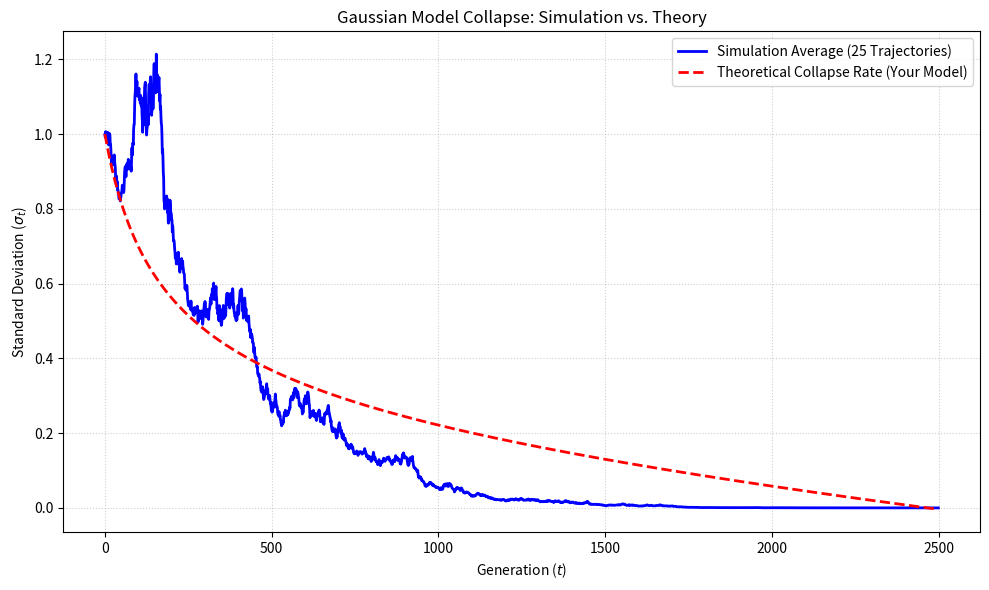

This chart was generated by the following Python code:
import numpy as np
import matplotlib.pyplot as plt
from tqdm import tqdm

# ======================================================================
# 1. DEFINE YOUR THEORETICAL FUNCTION HERE
# ======================================================================

def theoretical_collapse_rate(t, n, sigma_0):
    return sigma_0 * np.sqrt(1 / (1 + t / n)) - 0.00008*t

# ======================================================================
# 2. HELPER FUNCTIONS AND PARAMETERS
# ======================================================================

# Initial parameters
mu_0 = 0
sigma_0 = 1 # Initial standard deviation (used by both simulation and theory)

def generate_normal_samples(mu, sigma, n):
    # Use default_rng for robust random number generation
    rng = np.random.default_rng() 
    return rng.normal(mu, sigma, n)

def ml_estimate(samples):
    # ddof=1 is used for unbiased standard deviation
    return np.mean(samples), np.std(samples, ddof=1)

n = 100  # Number of samples per generation (M in the paper)
num_trajectories = 25   
num_generations = 2500 

means, stds = [], []
pbar = tqdm(total=num_trajectories * num_generations)

# ======================================================================
# 3. RUN SIMULATION AND COLLECT DATA
# ======================================================================

# This section is INDEPENDENT of your theoretical_collapse_rate function.
for _ in range(num_trajectories):
    mu, sigma = mu_0, sigma_0
    mean_arr, std_arr = [], []

    for _ in range(num_generations):
        samples = generate_normal_samples(mu, sigma, n)
        mu, sigma = ml_estimate(samples)
        mean_arr.append(mu)
        std_arr.append(sigma)
        pbar.update(1)

    means.append(mean_arr)
    stds.append(std_arr)

pbar.close()

# Convert the list of lists (stds) into a 2D NumPy array for calculation
std_data_array = np.array(stds)

# ======================================================================
# 4. CALCULATE AVERAGE AND PLOT BOTH LINES
# ======================================================================

# 4a. Calculate the Ensemble Average (Simulation Result)
ensemble_average_stds = np.mean(std_data_array, axis=0)

# 4b. Generate the data points for your theoretical function
generations = np.arange(num_generations)
# This calls your custom function from Section 1
theoretical_stds = theoretical_collapse_rate(generations, n, sigma_0)

# --- Plotting the Comparison ---

fig, ax = plt.subplots(1, 1, figsize=(10, 6))

# Plot 1: Ensemble Average (Simulation Result)
ax.plot(
    generations,
    ensemble_average_stds, 
    color='blue', 
    label=f'Simulation Average ({num_trajectories} Trajectories)',
    linewidth=2
)

# Plot 2: Theoretical Function (Your Model)
ax.plot(
    generations,
    theoretical_stds, 
    color='red', 
    linestyle='--', 
    label='Theoretical Collapse Rate (Your Model)',
    linewidth=2
)

ax.set_xlabel('Generation ($t$)')
ax.set_ylabel(r'Standard Deviation ($\sigma_t$)')
ax.set_title('Gaussian Model Collapse: Simulation vs. Theory')
ax.legend()
ax.grid(True, linestyle=':', alpha=0.6)
plt.tight_layout()
plt.savefig('normal_collapse_comparison_plot.png')
plt.show()
